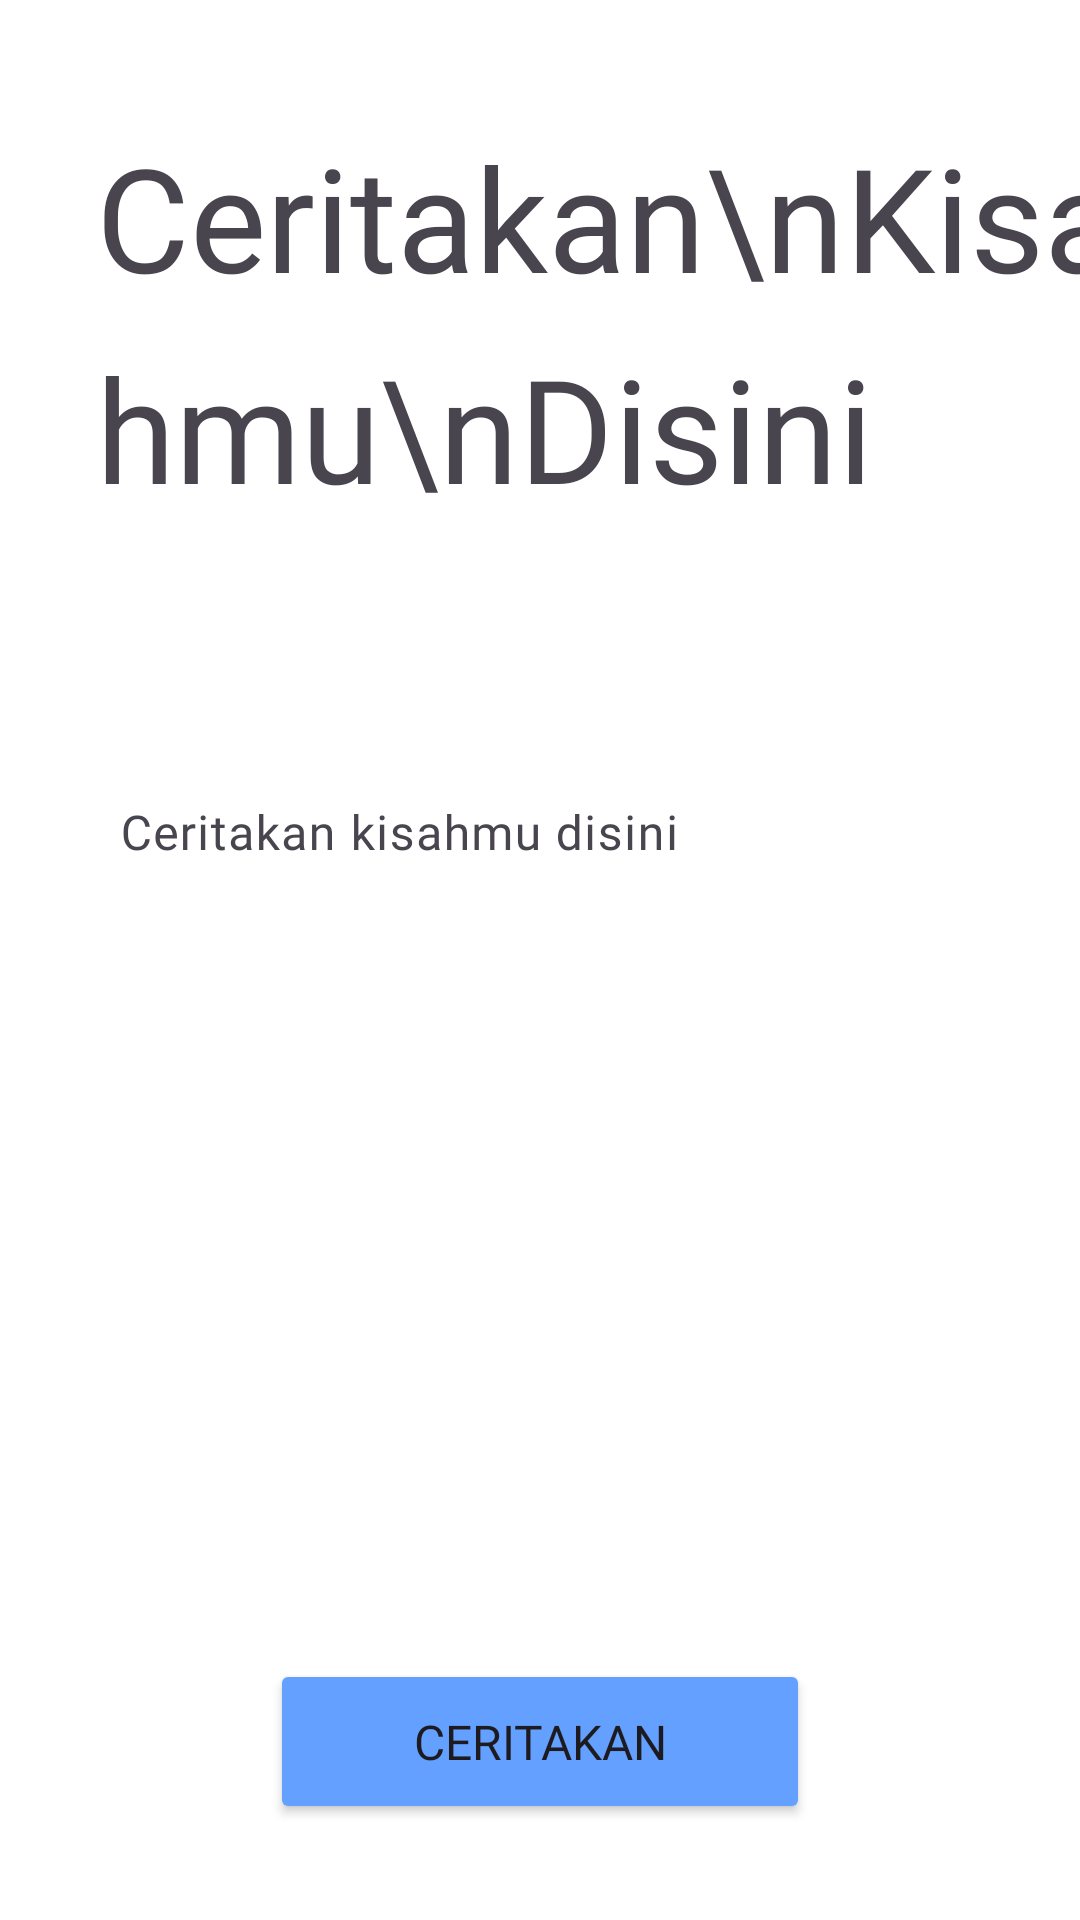

Reconstruct the res/layout file that produces this screen, plus the resources it refers to.
<!-- AndroidManifest.xml: application theme Theme.WriteMyLife -->
<!-- res/layout/activity_home.xml -->
<?xml version="1.0" encoding="utf-8"?>
<androidx.constraintlayout.widget.ConstraintLayout
    xmlns:android="http://schemas.android.com/apk/res/android"
    xmlns:tools="http://schemas.android.com/tools"
    xmlns:app="http://schemas.android.com/apk/res-auto"
    android:id="@+id/main"
    android:layout_width="match_parent"
    android:layout_height="match_parent"
    android:background="@color/white_background"
    tools:context=".ui.home.HomeActivity">

    <TextView
        android:id="@+id/tv_main_heading"
        android:layout_width="wrap_content"
        android:layout_height="wrap_content"
        android:layout_marginStart="32dp"
        android:layout_marginTop="40dp"
        android:fontFamily="@font/avenir_roman"
        android:lineSpacingExtra="14sp"
        android:text="Ceritakan\nKisahmu\nDisini"
        android:textSize="48sp"
        app:layout_constraintStart_toStartOf="parent"
        app:layout_constraintTop_toTopOf="parent" />

    <com.google.android.material.textfield.TextInputLayout
        android:layout_width="match_parent"
        android:layout_height="wrap_content"
        android:background="@drawable/bg_edit_text"
        android:layout_marginStart="24dp"
        android:layout_marginTop="70dp"
        android:layout_marginEnd="32dp"
        app:hintTextColor="@color/black"
        app:layout_constraintEnd_toEndOf="parent"
        app:layout_constraintStart_toStartOf="parent"
        app:layout_constraintTop_toBottomOf="@id/tv_main_heading">

        <com.google.android.material.textfield.TextInputEditText
            android:layout_width="match_parent"
            android:layout_height="wrap_content"
            android:background="@drawable/bg_edit_text"
            android:fontFamily="@font/avenir_book"
            android:hint="Ceritakan kisahmu disini"
            android:textColorHint="@color/black"
            android:inputType="textMultiLine"
            android:lineSpacingExtra="8sp"
            android:maxLines="18"
            android:minLines="1"
            android:textSize="16sp" />
    </com.google.android.material.textfield.TextInputLayout>

    <Button
        android:id="@+id/btn_analyze"
        android:layout_width="180dp"
        android:layout_height="55dp"
        android:layout_marginBottom="32dp"
        android:backgroundTint="@color/blue_primary"
        android:fontFamily="@font/avenir_roman"
        android:text="Ceritakan"
        android:textSize="16sp"
        app:layout_constraintBottom_toBottomOf="parent"
        app:layout_constraintEnd_toEndOf="parent"
        app:layout_constraintStart_toStartOf="parent" />







</androidx.constraintlayout.widget.ConstraintLayout>
<!-- resources referenced by this layout -->
<resources>
  <color name="black">#000000</color>
  <color name="blue_primary">#63A0FF</color>
  <color name="white_background">#FFFFFF</color>
  <!-- drawable bg_edit_text (drawable) -->
  <?xml version="1.0" encoding="utf-8"?>
  <shape xmlns:android="http://schemas.android.com/apk/res/android"
      android:shape="rectangle">
      <solid android:color="@color/white_background" />
  </shape>
  <style name="Theme.WriteMyLife" parent="Base.Theme.WriteMyLife" />
  <style name="Base.Theme.WriteMyLife" parent="Theme.Material3.DayNight.NoActionBar">
          
          
      </style>
</resources>
